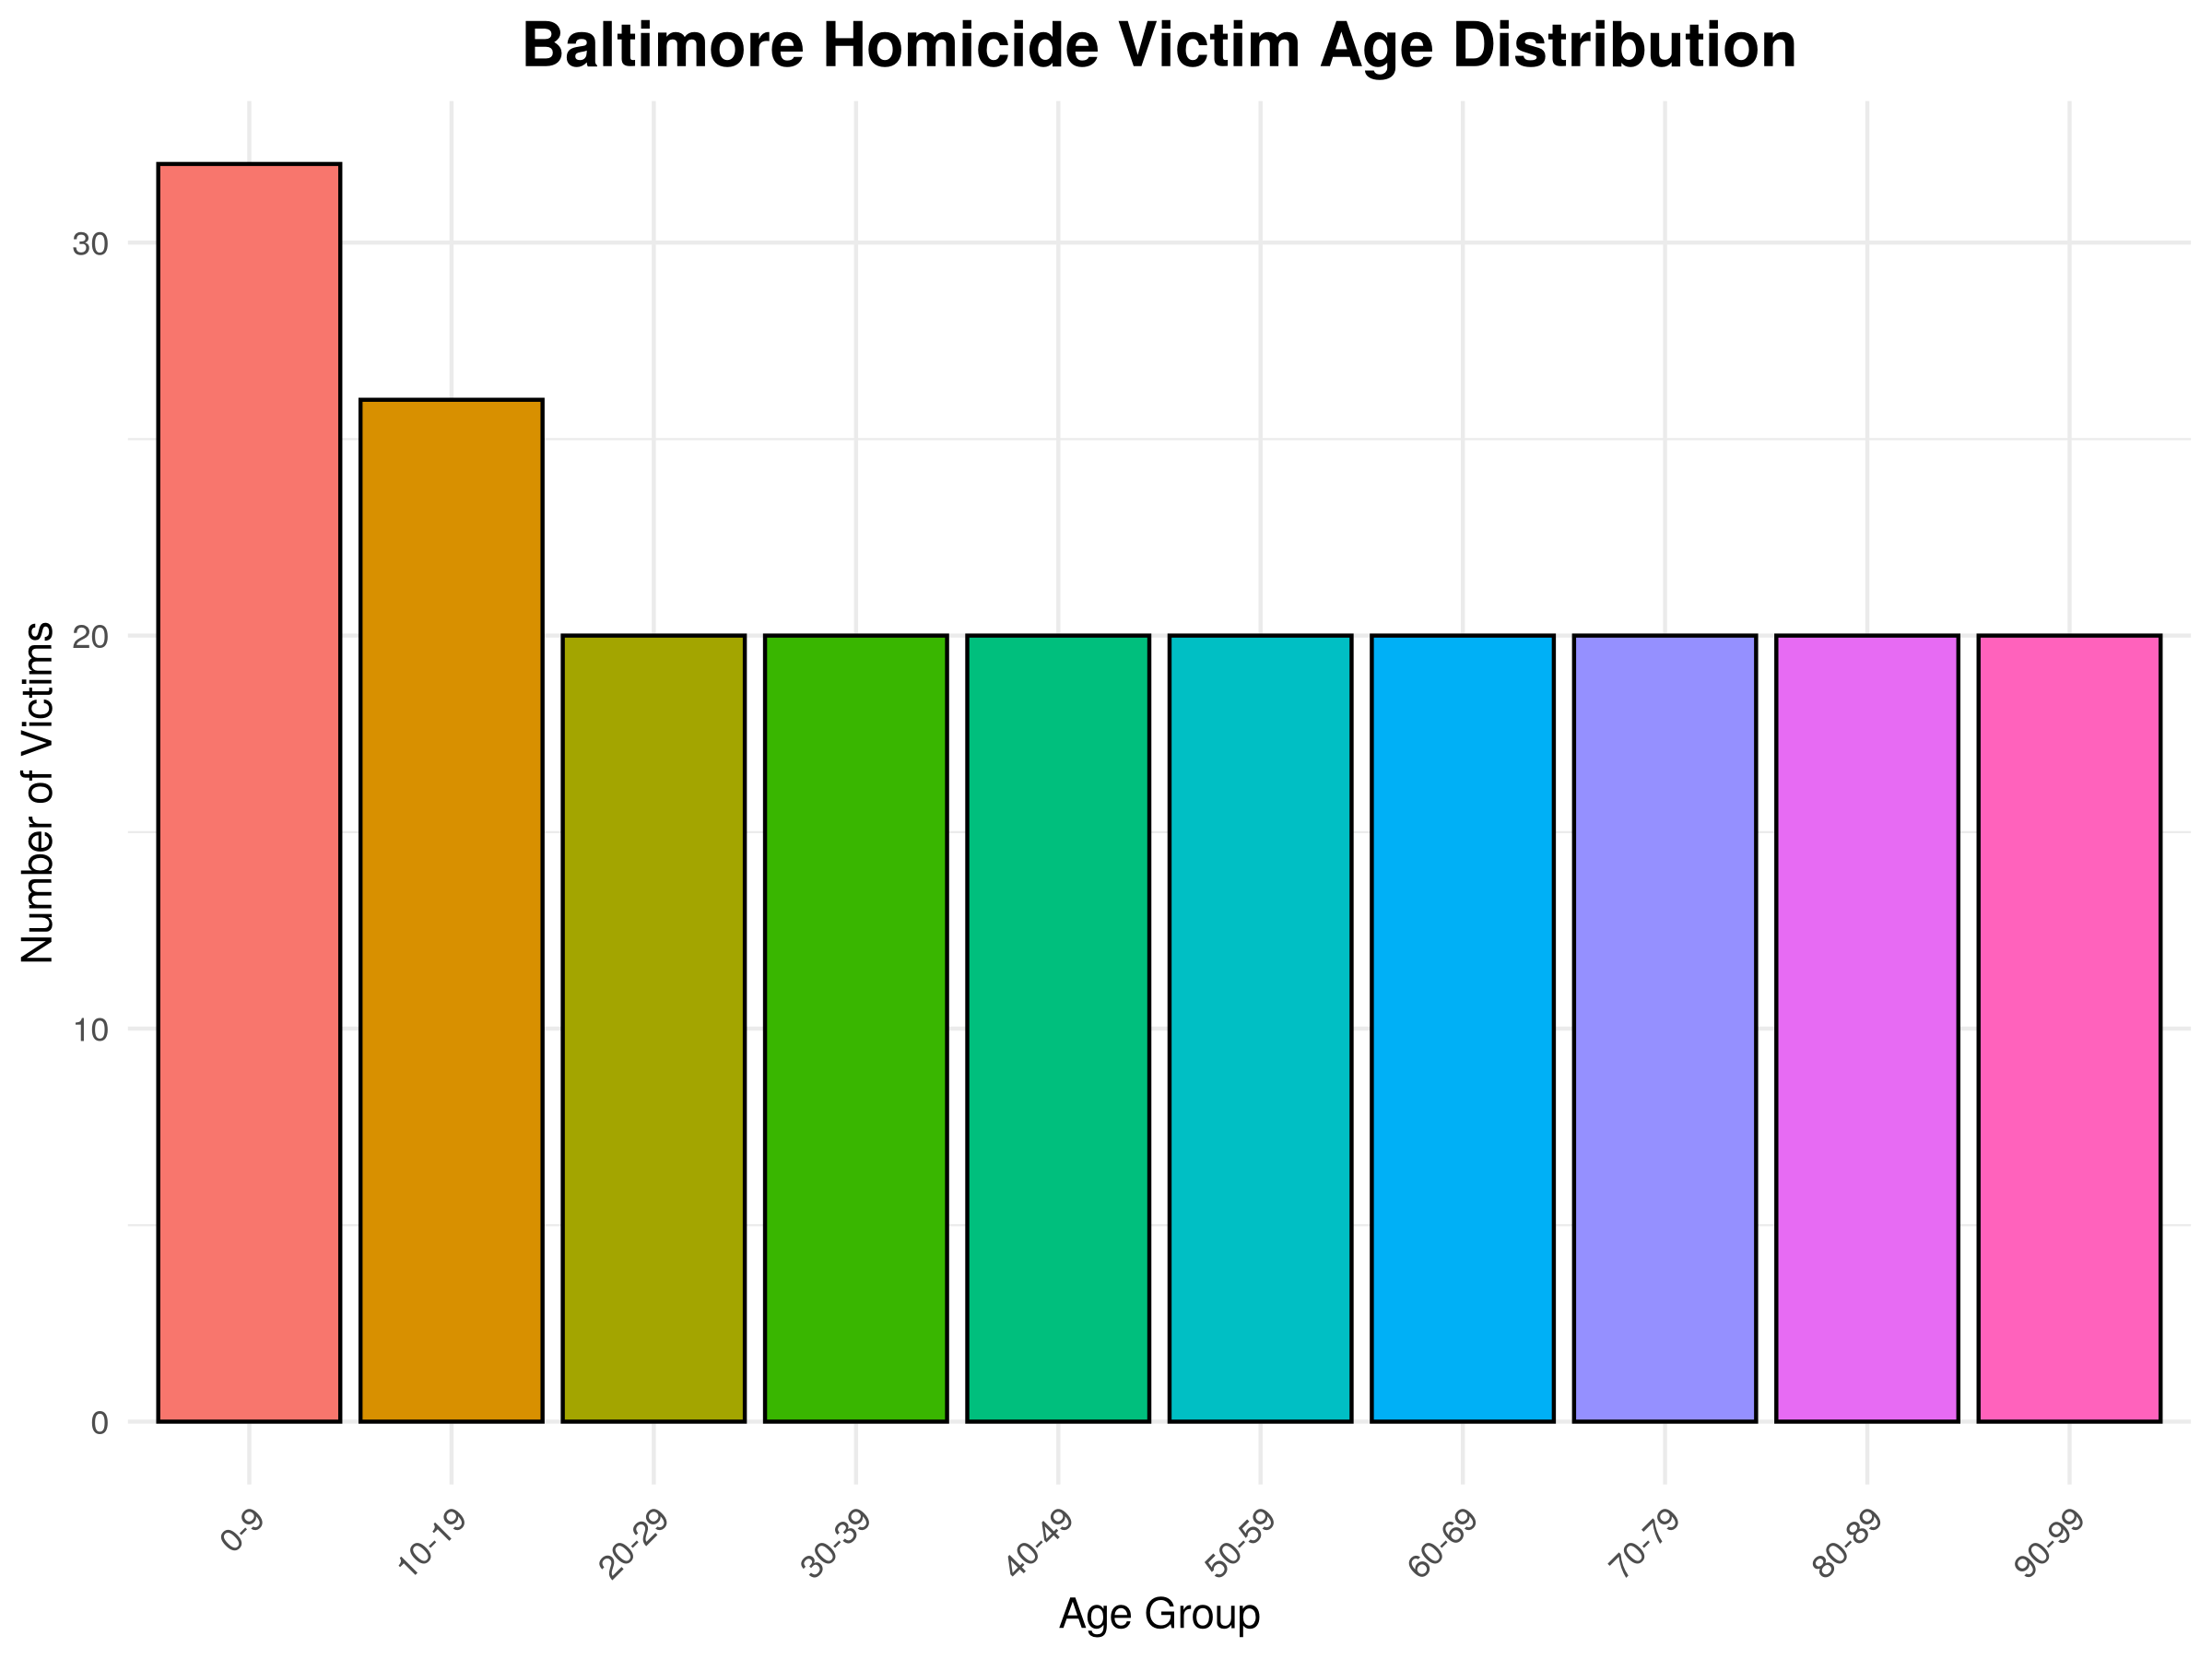

This chart was generated by the following R code:
# histogram.R

# Load required packages
library(rvest)
library(dplyr)
library(stringr)
library(lubridate)
library(ggplot2)
library(tidyr)
library(purrr)

# Function to scrape a year from the blog
scrape_year <- function(year) {
  url <- paste0("https://chamspage.blogspot.com/", year, "/01/", year, "-baltimore-city-homicide-list.html")
  message("Scraping: ", url)
  
  page <- try(read_html(url), silent = TRUE)
  if(inherits(page, "try-error")) {
    message("Failed to load year: ", year)
    return(NULL)
  }
  
  tables <- html_nodes(page, "table")
  if(length(tables) == 0) return(NULL)
  
  df <- html_table(tables[[1]], fill = TRUE)
  
  # Detect age column automatically
  age_col <- grep("Age|AGE|X1", names(df), value = TRUE)[1]
  if(is.null(age_col)) {
    message("No Age column found in year: ", year)
    return(NULL)
  }
  
  df <- df %>% select(all_of(age_col))
  names(df) <- "Age"
  
  # Clean Age column: keep only numeric values
  df$Age <- as.numeric(str_extract(df$Age, "\\d+"))
  
  df <- df %>% filter(!is.na(Age))
  return(df)
}

# Scrape multiple years
years <- 2023:2025
all_data <- map_dfr(years, scrape_year)

if(nrow(all_data) == 0) {
  stop("Error: No data scraped successfully.")
}

# Create age groups: 0-9, 10-19, 20-29, ...
all_data$AgeGroup <- cut(all_data$Age, breaks = seq(0, 100, by = 10), right = FALSE,
                         labels = c("0-9","10-19","20-29","30-39","40-49","50-59",
                                    "60-69","70-79","80-89","90-99"))

# Count victims in each age group
age_counts <- all_data %>%
  filter(!is.na(AgeGroup)) %>%
  count(AgeGroup)

# Display tabular histogram
message("\n--- Tabular Histogram of Victim Ages ---")
print(age_counts)

# Plot histogram
p <- ggplot(age_counts, aes(x=AgeGroup, y=n, fill=AgeGroup)) +
  geom_bar(stat="identity", color="black") +
  labs(title="Baltimore Homicide Victim Age Distribution",
       x="Age Group",
       y="Number of Victims") +
  theme_minimal() +
  theme(axis.text.x = element_text(angle=45, hjust=1),
        legend.position="none",
        plot.title = element_text(hjust = 0.5, size=16, face="bold"))

# Save the histogram as PNG
ggsave("histogram.png", plot = p, width = 8, height = 6)
message("Histogram saved as histogram.png\nDone.")
